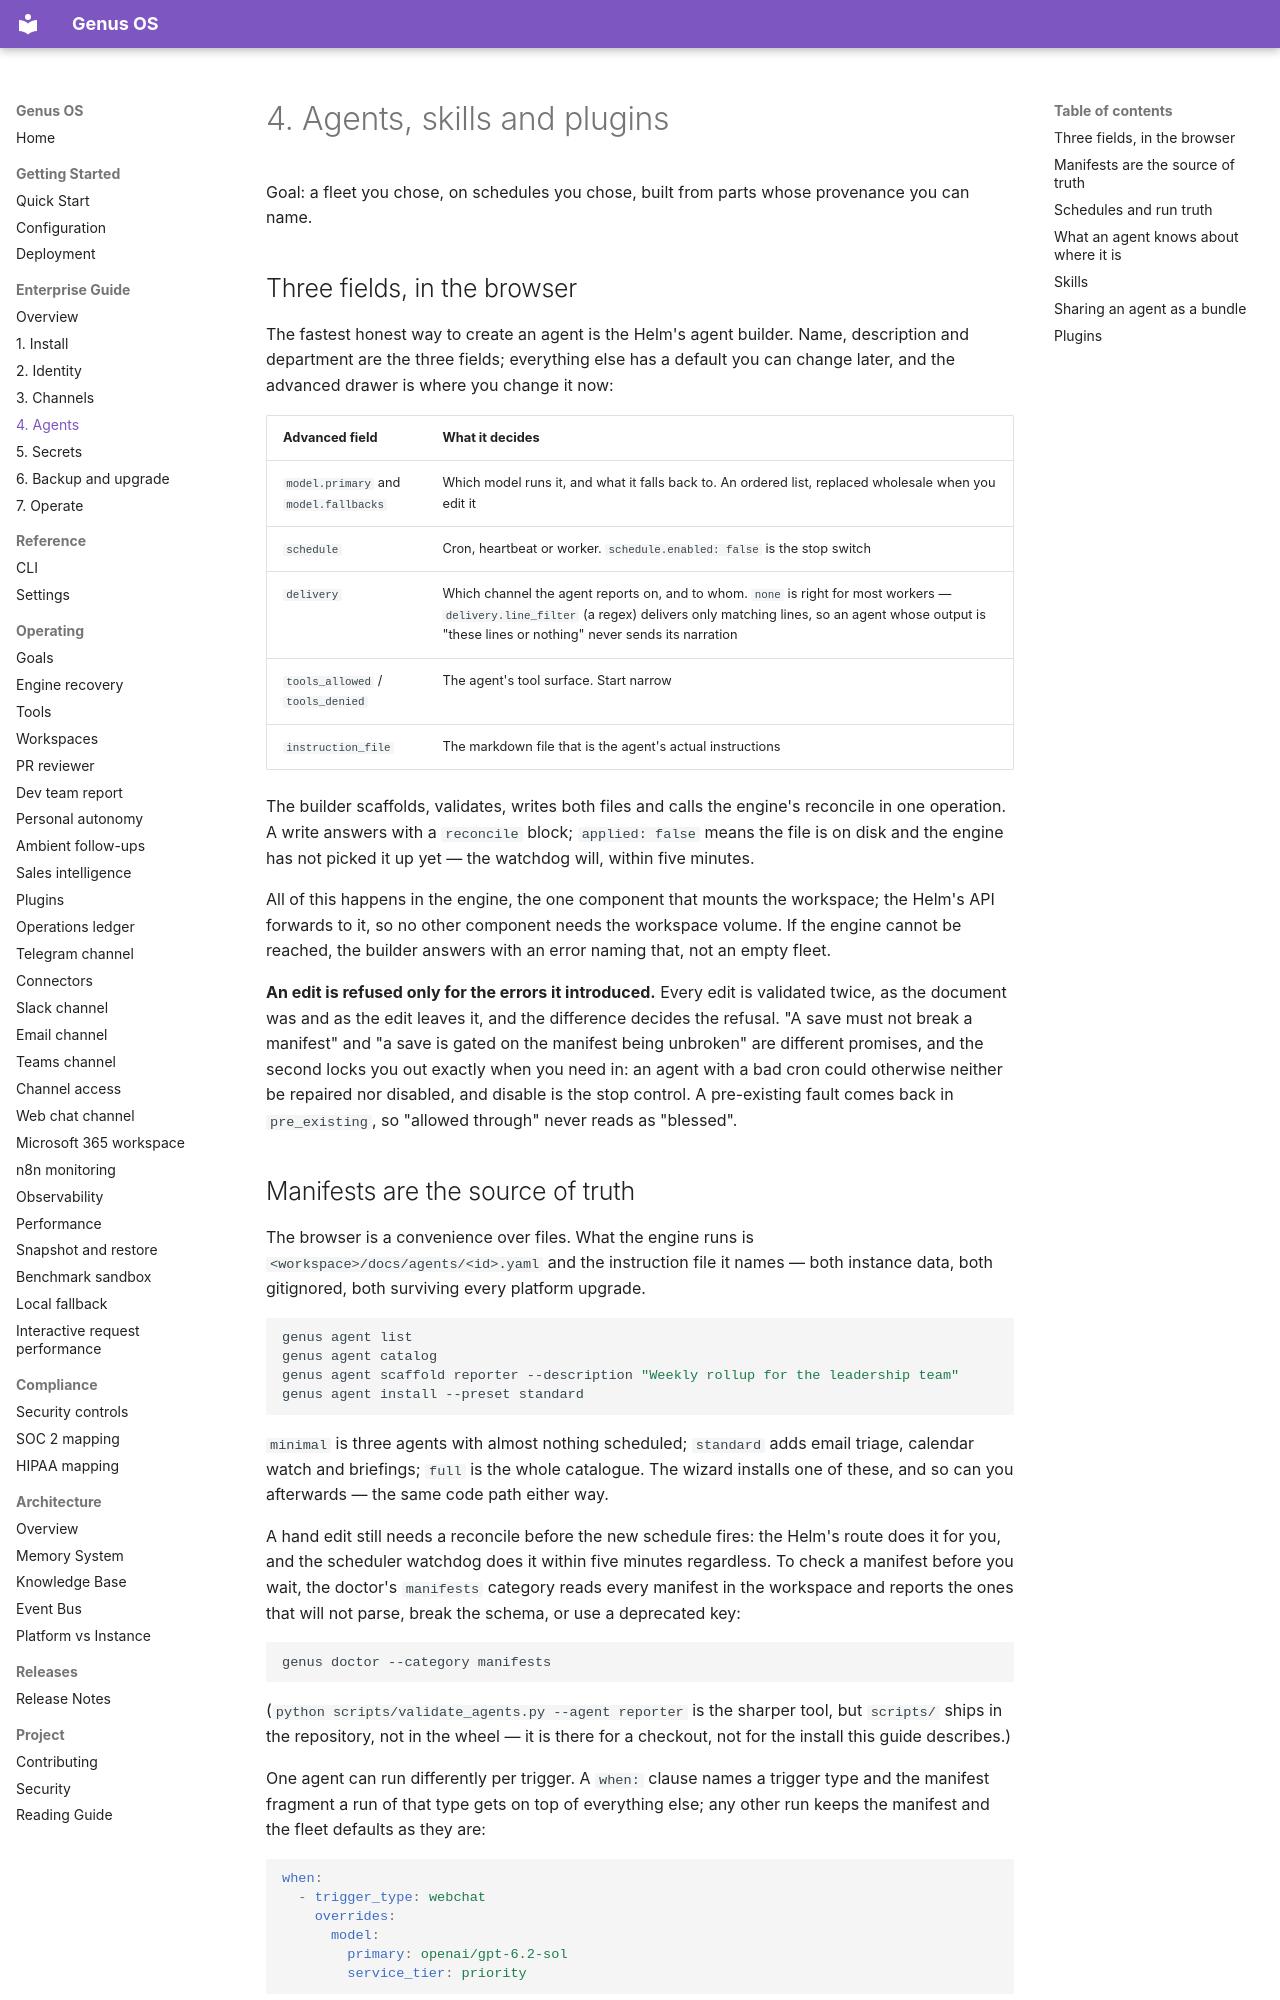

repository: Ironsail-llc/genus-os · page: enterprise/04-agents/index.html · generator: mkdocs

# 4. Agents, skills and plugins

Goal: a fleet you chose, on schedules you chose, built from parts whose
provenance you can name.

## Three fields, in the browser

The fastest honest way to create an agent is the Helm's agent builder. Name,
description and department are the three fields; everything else has a default
you can change later, and the advanced drawer is where you change it now:

| Advanced field | What it decides |
|---|---|
| `model.primary` and `model.fallbacks` | Which model runs it, and what it falls back to. An ordered list, replaced wholesale when you edit it |
| `schedule` | Cron, heartbeat or worker. `schedule.enabled: false` is the stop switch |
| `delivery` | Which channel the agent reports on, and to whom. `none` is right for most workers — `delivery.line_filter` (a regex) delivers only matching lines, so an agent whose output is "these lines or nothing" never sends its narration |
| `tools_allowed` / `tools_denied` | The agent's tool surface. Start narrow |
| `instruction_file` | The markdown file that is the agent's actual instructions |

The builder scaffolds, validates, writes both files and calls the engine's
reconcile in one operation. A write answers with a `reconcile` block;
`applied: false` means the file is on disk and the engine has not picked it up
yet — the watchdog will, within five minutes.

All of this happens in the engine, the one component that mounts the
workspace; the Helm's API forwards to it, so no other component needs the
workspace volume. If the engine cannot be reached, the builder answers with an
error naming that, not an empty fleet.

**An edit is refused only for the errors it introduced.** Every edit is
validated twice, as the document was and as the edit leaves it, and the
difference decides the refusal. "A save must not break a manifest" and "a save
is gated on the manifest being unbroken" are different promises, and the second
locks you out exactly when you need in: an agent with a bad cron could
otherwise neither be repaired nor disabled, and disable is the stop control. A
pre-existing fault comes back in `pre_existing`, so "allowed through" never
reads as "blessed".
